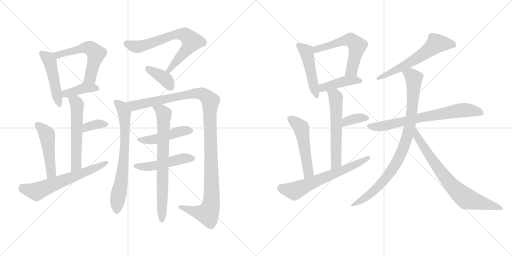
t = 0.00 s
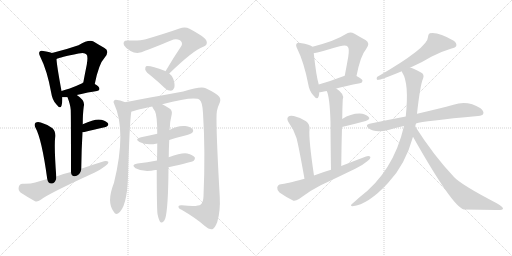
t = 3.63 s
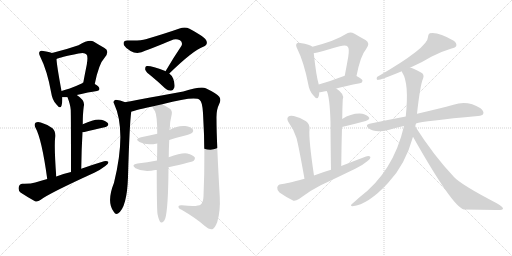
t = 7.25 s
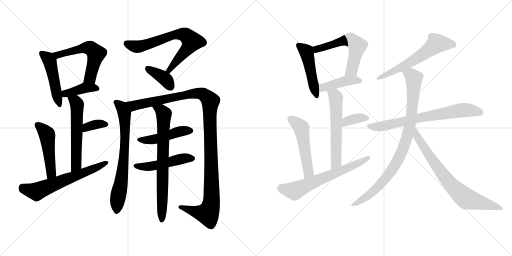
t = 10.88 s
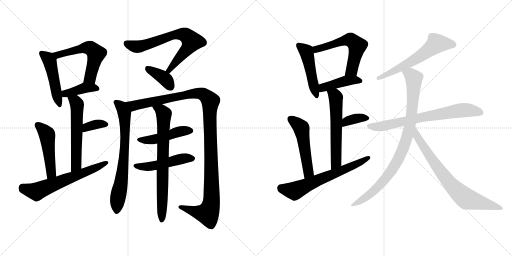
t = 14.51 s
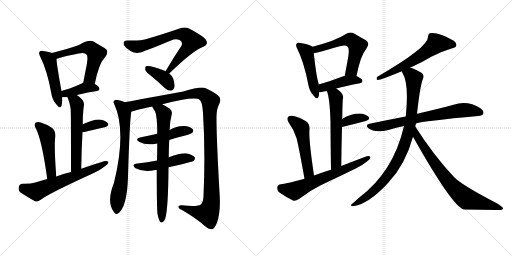
t = 18.13 s

The animated SVG that drew these frames (rendered in a browser with its animation timeline set to each time). Animation: 25 CSS @keyframes rules; one cycle of 18.13 s.

<svg version="1.1" viewBox="0 0 2048 1024" xmlns="http://www.w3.org/2000/svg">
  <g stroke="lightgray" stroke-dasharray="1,1" stroke-width="1" transform="scale(4, 4)">
    <line x1="0" y1="0" x2="256" y2="256"></line>
    <line x1="256" y1="0" x2="0" y2="256"></line>
    <line x1="128" y1="0" x2="128" y2="256"></line>
    <line x1="0" y1="128" x2="256" y2="128"></line>
    <line x1="256" y1="0" x2="512" y2="256"></line>
    <line x1="512" y1="0" x2="256" y2="256"></line>
    <line x1="384" y1="0" x2="384" y2="256"></line>
    <line x1="256" y1="128" x2="512" y2="128"></line>
  </g>
<g transform="scale(1, -1) translate(0, -850)">
   <style type="text/css">
    @keyframes keyframes0 {
      from {
       stroke: black;
       stroke-dashoffset: 478;
       stroke-width: 128;
       }
       61% {
       animation-timing-function: step-end;
       stroke: black;
       stroke-dashoffset: 0;
       stroke-width: 128;
       }
       to {
       stroke: black;
       stroke-width: 1024;
       }
       }
       #make-me-a-hanzi-animation-0 {
         animation: keyframes0 0.638997s both;
         animation-delay: 0.000000s;
         animation-timing-function: linear;
       }
    @keyframes keyframes1 {
      from {
       stroke: black;
       stroke-dashoffset: 559;
       stroke-width: 128;
       }
       65% {
       animation-timing-function: step-end;
       stroke: black;
       stroke-dashoffset: 0;
       stroke-width: 128;
       }
       to {
       stroke: black;
       stroke-width: 1024;
       }
       }
       #make-me-a-hanzi-animation-1 {
         animation: keyframes1 0.704915s both;
         animation-delay: 0.638997s;
         animation-timing-function: linear;
       }
    @keyframes keyframes2 {
      from {
       stroke: black;
       stroke-dashoffset: 398;
       stroke-width: 128;
       }
       56% {
       animation-timing-function: step-end;
       stroke: black;
       stroke-dashoffset: 0;
       stroke-width: 128;
       }
       to {
       stroke: black;
       stroke-width: 1024;
       }
       }
       #make-me-a-hanzi-animation-2 {
         animation: keyframes2 0.573893s both;
         animation-delay: 1.343913s;
         animation-timing-function: linear;
       }
    @keyframes keyframes3 {
      from {
       stroke: black;
       stroke-dashoffset: 561;
       stroke-width: 128;
       }
       65% {
       animation-timing-function: step-end;
       stroke: black;
       stroke-dashoffset: 0;
       stroke-width: 128;
       }
       to {
       stroke: black;
       stroke-width: 1024;
       }
       }
       #make-me-a-hanzi-animation-3 {
         animation: keyframes3 0.706543s both;
         animation-delay: 1.917806s;
         animation-timing-function: linear;
       }
    @keyframes keyframes4 {
      from {
       stroke: black;
       stroke-dashoffset: 353;
       stroke-width: 128;
       }
       53% {
       animation-timing-function: step-end;
       stroke: black;
       stroke-dashoffset: 0;
       stroke-width: 128;
       }
       to {
       stroke: black;
       stroke-width: 1024;
       }
       }
       #make-me-a-hanzi-animation-4 {
         animation: keyframes4 0.537272s both;
         animation-delay: 2.624349s;
         animation-timing-function: linear;
       }
    @keyframes keyframes5 {
      from {
       stroke: black;
       stroke-dashoffset: 483;
       stroke-width: 128;
       }
       61% {
       animation-timing-function: step-end;
       stroke: black;
       stroke-dashoffset: 0;
       stroke-width: 128;
       }
       to {
       stroke: black;
       stroke-width: 1024;
       }
       }
       #make-me-a-hanzi-animation-5 {
         animation: keyframes5 0.643066s both;
         animation-delay: 3.161621s;
         animation-timing-function: linear;
       }
    @keyframes keyframes6 {
      from {
       stroke: black;
       stroke-dashoffset: 619;
       stroke-width: 128;
       }
       67% {
       animation-timing-function: step-end;
       stroke: black;
       stroke-dashoffset: 0;
       stroke-width: 128;
       }
       to {
       stroke: black;
       stroke-width: 1024;
       }
       }
       #make-me-a-hanzi-animation-6 {
         animation: keyframes6 0.753743s both;
         animation-delay: 3.804688s;
         animation-timing-function: linear;
       }
    @keyframes keyframes7 {
      from {
       stroke: black;
       stroke-dashoffset: 693;
       stroke-width: 128;
       }
       69% {
       animation-timing-function: step-end;
       stroke: black;
       stroke-dashoffset: 0;
       stroke-width: 128;
       }
       to {
       stroke: black;
       stroke-width: 1024;
       }
       }
       #make-me-a-hanzi-animation-7 {
         animation: keyframes7 0.813965s both;
         animation-delay: 4.558431s;
         animation-timing-function: linear;
       }
    @keyframes keyframes8 {
      from {
       stroke: black;
       stroke-dashoffset: 377;
       stroke-width: 128;
       }
       55% {
       animation-timing-function: step-end;
       stroke: black;
       stroke-dashoffset: 0;
       stroke-width: 128;
       }
       to {
       stroke: black;
       stroke-width: 1024;
       }
       }
       #make-me-a-hanzi-animation-8 {
         animation: keyframes8 0.556803s both;
         animation-delay: 5.372396s;
         animation-timing-function: linear;
       }
    @keyframes keyframes9 {
      from {
       stroke: black;
       stroke-dashoffset: 707;
       stroke-width: 128;
       }
       70% {
       animation-timing-function: step-end;
       stroke: black;
       stroke-dashoffset: 0;
       stroke-width: 128;
       }
       to {
       stroke: black;
       stroke-width: 1024;
       }
       }
       #make-me-a-hanzi-animation-9 {
         animation: keyframes9 0.825358s both;
         animation-delay: 5.929199s;
         animation-timing-function: linear;
       }
    @keyframes keyframes10 {
      from {
       stroke: black;
       stroke-dashoffset: 1175;
       stroke-width: 128;
       }
       79% {
       animation-timing-function: step-end;
       stroke: black;
       stroke-dashoffset: 0;
       stroke-width: 128;
       }
       to {
       stroke: black;
       stroke-width: 1024;
       }
       }
       #make-me-a-hanzi-animation-10 {
         animation: keyframes10 1.206217s both;
         animation-delay: 6.754557s;
         animation-timing-function: linear;
       }
    @keyframes keyframes11 {
      from {
       stroke: black;
       stroke-dashoffset: 463;
       stroke-width: 128;
       }
       60% {
       animation-timing-function: step-end;
       stroke: black;
       stroke-dashoffset: 0;
       stroke-width: 128;
       }
       to {
       stroke: black;
       stroke-width: 1024;
       }
       }
       #make-me-a-hanzi-animation-11 {
         animation: keyframes11 0.626790s both;
         animation-delay: 7.960775s;
         animation-timing-function: linear;
       }
    @keyframes keyframes12 {
      from {
       stroke: black;
       stroke-dashoffset: 485;
       stroke-width: 128;
       }
       61% {
       animation-timing-function: step-end;
       stroke: black;
       stroke-dashoffset: 0;
       stroke-width: 128;
       }
       to {
       stroke: black;
       stroke-width: 1024;
       }
       }
       #make-me-a-hanzi-animation-12 {
         animation: keyframes12 0.644694s both;
         animation-delay: 8.587565s;
         animation-timing-function: linear;
       }
    @keyframes keyframes13 {
      from {
       stroke: black;
       stroke-dashoffset: 729;
       stroke-width: 128;
       }
       70% {
       animation-timing-function: step-end;
       stroke: black;
       stroke-dashoffset: 0;
       stroke-width: 128;
       }
       to {
       stroke: black;
       stroke-width: 1024;
       }
       }
       #make-me-a-hanzi-animation-13 {
         animation: keyframes13 0.843262s both;
         animation-delay: 9.232259s;
         animation-timing-function: linear;
       }
    @keyframes keyframes14 {
      from {
       stroke: black;
       stroke-dashoffset: 475;
       stroke-width: 128;
       }
       61% {
       animation-timing-function: step-end;
       stroke: black;
       stroke-dashoffset: 0;
       stroke-width: 128;
       }
       to {
       stroke: black;
       stroke-width: 1024;
       }
       }
       #make-me-a-hanzi-animation-14 {
         animation: keyframes14 0.636556s both;
         animation-delay: 10.075521s;
         animation-timing-function: linear;
       }
    @keyframes keyframes15 {
      from {
       stroke: black;
       stroke-dashoffset: 572;
       stroke-width: 128;
       }
       65% {
       animation-timing-function: step-end;
       stroke: black;
       stroke-dashoffset: 0;
       stroke-width: 128;
       }
       to {
       stroke: black;
       stroke-width: 1024;
       }
       }
       #make-me-a-hanzi-animation-15 {
         animation: keyframes15 0.715495s both;
         animation-delay: 10.712077s;
         animation-timing-function: linear;
       }
    @keyframes keyframes16 {
      from {
       stroke: black;
       stroke-dashoffset: 424;
       stroke-width: 128;
       }
       58% {
       animation-timing-function: step-end;
       stroke: black;
       stroke-dashoffset: 0;
       stroke-width: 128;
       }
       to {
       stroke: black;
       stroke-width: 1024;
       }
       }
       #make-me-a-hanzi-animation-16 {
         animation: keyframes16 0.595052s both;
         animation-delay: 11.427572s;
         animation-timing-function: linear;
       }
    @keyframes keyframes17 {
      from {
       stroke: black;
       stroke-dashoffset: 580;
       stroke-width: 128;
       }
       65% {
       animation-timing-function: step-end;
       stroke: black;
       stroke-dashoffset: 0;
       stroke-width: 128;
       }
       to {
       stroke: black;
       stroke-width: 1024;
       }
       }
       #make-me-a-hanzi-animation-17 {
         animation: keyframes17 0.722005s both;
         animation-delay: 12.022624s;
         animation-timing-function: linear;
       }
    @keyframes keyframes18 {
      from {
       stroke: black;
       stroke-dashoffset: 359;
       stroke-width: 128;
       }
       54% {
       animation-timing-function: step-end;
       stroke: black;
       stroke-dashoffset: 0;
       stroke-width: 128;
       }
       to {
       stroke: black;
       stroke-width: 1024;
       }
       }
       #make-me-a-hanzi-animation-18 {
         animation: keyframes18 0.542155s both;
         animation-delay: 12.744629s;
         animation-timing-function: linear;
       }
    @keyframes keyframes19 {
      from {
       stroke: black;
       stroke-dashoffset: 510;
       stroke-width: 128;
       }
       62% {
       animation-timing-function: step-end;
       stroke: black;
       stroke-dashoffset: 0;
       stroke-width: 128;
       }
       to {
       stroke: black;
       stroke-width: 1024;
       }
       }
       #make-me-a-hanzi-animation-19 {
         animation: keyframes19 0.665039s both;
         animation-delay: 13.286784s;
         animation-timing-function: linear;
       }
    @keyframes keyframes20 {
      from {
       stroke: black;
       stroke-dashoffset: 637;
       stroke-width: 128;
       }
       67% {
       animation-timing-function: step-end;
       stroke: black;
       stroke-dashoffset: 0;
       stroke-width: 128;
       }
       to {
       stroke: black;
       stroke-width: 1024;
       }
       }
       #make-me-a-hanzi-animation-20 {
         animation: keyframes20 0.768392s both;
         animation-delay: 13.951823s;
         animation-timing-function: linear;
       }
    @keyframes keyframes21 {
      from {
       stroke: black;
       stroke-dashoffset: 600;
       stroke-width: 128;
       }
       66% {
       animation-timing-function: step-end;
       stroke: black;
       stroke-dashoffset: 0;
       stroke-width: 128;
       }
       to {
       stroke: black;
       stroke-width: 1024;
       }
       }
       #make-me-a-hanzi-animation-21 {
         animation: keyframes21 0.738281s both;
         animation-delay: 14.720215s;
         animation-timing-function: linear;
       }
    @keyframes keyframes22 {
      from {
       stroke: black;
       stroke-dashoffset: 710;
       stroke-width: 128;
       }
       70% {
       animation-timing-function: step-end;
       stroke: black;
       stroke-dashoffset: 0;
       stroke-width: 128;
       }
       to {
       stroke: black;
       stroke-width: 1024;
       }
       }
       #make-me-a-hanzi-animation-22 {
         animation: keyframes22 0.827799s both;
         animation-delay: 15.458496s;
         animation-timing-function: linear;
       }
    @keyframes keyframes23 {
      from {
       stroke: black;
       stroke-dashoffset: 897;
       stroke-width: 128;
       }
       74% {
       animation-timing-function: step-end;
       stroke: black;
       stroke-dashoffset: 0;
       stroke-width: 128;
       }
       to {
       stroke: black;
       stroke-width: 1024;
       }
       }
       #make-me-a-hanzi-animation-23 {
         animation: keyframes23 0.979980s both;
         animation-delay: 16.286296s;
         animation-timing-function: linear;
       }
    @keyframes keyframes24 {
      from {
       stroke: black;
       stroke-dashoffset: 755;
       stroke-width: 128;
       }
       71% {
       animation-timing-function: step-end;
       stroke: black;
       stroke-dashoffset: 0;
       stroke-width: 128;
       }
       to {
       stroke: black;
       stroke-width: 1024;
       }
       }
       #make-me-a-hanzi-animation-24 {
         animation: keyframes24 0.864421s both;
         animation-delay: 17.266276s;
         animation-timing-function: linear;
       }
</style>
<path d="M 208 638 Q 198 642 173 646 Q 163 649 159 644 Q 153 638 161 623 Q 189 568 205 478 Q 209 450 225 433 Q 241 412 246 427 Q 250 440 249 461 L 246 486 Q 227 589 226 614 C 225 633 225 633 208 638 Z" fill="lightgray"></path> 
<path d="M 379 514 Q 395 595 419 620 Q 440 645 418 658 Q 400 668 374 684 Q 356 694 314 669 Q 262 651 208 638 C 179 631 198 603 226 614 Q 239 621 314 636 Q 339 642 346 632 Q 353 626 347 591 Q 340 557 333 519 C 328 490 373 485 379 514 Z" fill="lightgray"></path> 
<path d="M 307 470 Q 355 482 388 486 Q 398 489 398 494 Q 398 504 379 514 C 353 529 353 529 333 519 Q 329 518 329 517 Q 301 504 279 496 Q 261 492 246 486 C 218 475 219 461 249 461 Q 256 461 270 461 L 307 470 Z" fill="lightgray"></path> 
<path d="M 325 175 Q 326 254 330 321 L 331 353 Q 331 395 335 424 Q 342 448 307 470 C 282 487 260 489 270 461 Q 282 430 283 410 Q 284 383 284 162 C 284 132 325 145 325 175 Z" fill="lightgray"></path> 
<path d="M 330 321 Q 331 321 334 321 Q 383 334 419 341 Q 440 348 430 359 Q 418 371 394 372 Q 373 372 331 353 C 304 341 300 321 330 321 Z" fill="lightgray"></path> 
<path d="M 225 144 Q 216 264 221 305 Q 222 326 210 337 Q 188 353 163 360 Q 150 364 142 359 Q 135 352 142 339 Q 167 294 189 134 C 193 104 227 114 225 144 Z" fill="lightgray"></path> 
<path d="M 189 134 Q 164 128 141 120 Q 122 114 90 115 Q 77 114 75 102 Q 72 89 82 80 Q 106 64 140 45 Q 150 41 163 51 Q 193 75 377 159 Q 402 171 420 185 Q 433 192 434 202 Q 428 208 416 205 Q 373 192 325 175 L 284 162 Q 253 155 225 144 L 189 134 Z" fill="lightgray"></path> 
<path d="M 677 556 Q 773 649 813 663 Q 832 670 826 686 Q 822 701 758 735 Q 740 744 718 736 Q 664 717 583 693 Q 562 686 511 688 Q 489 689 496 669 Q 503 657 522 646 Q 550 630 583 648 Q 602 655 694 692 Q 707 696 720 689 Q 732 680 726 667 Q 695 621 662 565 C 647 539 655 535 677 556 Z" fill="lightgray"></path> 
<path d="M 662 565 Q 662 566 661 566 Q 598 590 584 585 Q 580 581 581 571 Q 584 561 606 545 Q 633 523 660 497 Q 672 487 684 487 Q 693 488 697 499 Q 701 511 693 535 Q 689 547 677 556 C 673 559 673 559 662 565 Z" fill="lightgray"></path> 
<path d="M 501 441 Q 479 451 463 451 Q 450 447 456 436 Q 507 327 456 119 Q 425 41 455 3 Q 462 -10 472 -4 Q 508 20 512 142 Q 518 355 525 403 C 528 430 528 430 501 441 Z" fill="lightgray"></path> 
<path d="M 649 433 Q 781 467 799 450 Q 809 444 812 398 Q 822 242 814 65 Q 813 40 803 32 Q 791 22 727 29 Q 712 30 714 21 Q 715 15 728 10 Q 786 -24 818 -53 Q 837 -69 849 -67 Q 859 -64 869 -38 Q 882 4 879 63 Q 866 291 866 375 Q 865 411 876 432 Q 886 451 877 463 Q 867 476 823 497 Q 804 506 733 484 Q 520 445 501 441 C 472 435 496 395 525 403 Q 528 406 609 424 L 649 433 Z" fill="lightgray"></path> 
<path d="M 677 290 Q 707 300 741 308 Q 765 315 769 319 Q 776 326 771 333 Q 764 342 741 346 Q 711 349 678 330 L 629 315 Q 599 308 564 301 Q 536 294 558 282 Q 585 267 629 276 L 677 290 Z" fill="lightgray"></path> 
<path d="M 674 181 Q 767 202 775 207 Q 782 214 779 221 Q 772 230 749 236 Q 727 240 675 221 L 628 208 Q 589 201 550 196 Q 522 192 542 177 Q 576 159 621 170 Q 622 171 627 170 L 674 181 Z" fill="lightgray"></path> 
<path d="M 630 -6 Q 634 -27 639 -35 Q 643 -42 650 -39 Q 657 -36 661 -24 Q 673 16 674 181 L 675 221 Q 675 252 677 290 L 678 330 Q 678 333 679 336 Q 679 361 687 393 Q 690 408 678 416 Q 660 428 649 433 C 623 447 595 450 609 424 Q 609 421 620 405 Q 629 387 629 315 L 629 276 Q 629 245 628 208 L 627 170 Q 627 16 630 -6 Z" fill="lightgray"></path> 
<path d="M 1250 663 Q 1241 672 1201 678 Q 1191 681 1187 676 Q 1181 670 1189 655 Q 1216 601 1233 513 Q 1237 486 1253 469 Q 1269 448 1274 463 Q 1277 470 1277 481 L 1275 512 Q 1265 545 1255 637 C 1252 661 1252 661 1250 663 Z" fill="lightgray"></path> 
<path d="M 1426 546 Q 1442 628 1464 653 Q 1483 678 1462 690 Q 1443 700 1418 715 Q 1399 725 1382 713 Q 1345 688 1250 663 C 1221 655 1226 631 1255 637 Q 1264 638 1359 665 Q 1384 672 1391 663 Q 1398 657 1393 623 Q 1387 589 1379 547 C 1373 518 1420 517 1426 546 Z" fill="lightgray"></path> 
<path d="M 1345 496 Q 1382 506 1440 517 Q 1450 518 1450 527 Q 1450 534 1426 546 L 1379 547 Q 1378 547 1376 546 Q 1321 525 1275 512 C 1246 504 1247 478 1277 481 Q 1281 481 1307 486 L 1345 496 Z" fill="lightgray"></path> 
<path d="M 1365 186 Q 1366 271 1368 342 L 1369 374 Q 1369 413 1371 452 Q 1380 473 1345 496 C 1321 513 1297 514 1307 486 Q 1319 462 1322 362 Q 1322 296 1324 171 C 1324 141 1365 156 1365 186 Z" fill="lightgray"></path> 
<path d="M 1368 342 Q 1422 355 1463 366 Q 1484 373 1474 383 Q 1462 395 1438 396 Q 1402 396 1369 374 C 1344 358 1339 335 1368 342 Z" fill="lightgray"></path> 
<path d="M 1256 148 Q 1234 295 1238 333 Q 1239 355 1224 365 Q 1202 380 1175 386 Q 1160 390 1153 383 Q 1146 377 1153 363 Q 1175 332 1186 298 Q 1195 264 1218 135 C 1223 105 1260 118 1256 148 Z" fill="lightgray"></path> 
<path d="M 1218 135 Q 1142 114 1124 113 Q 1111 112 1109 100 Q 1108 87 1118 80 Q 1140 64 1174 47 Q 1184 46 1196 54 Q 1238 87 1283 109 Q 1353 142 1423 176 Q 1450 189 1469 205 Q 1482 212 1482 222 Q 1476 228 1464 224 Q 1416 206 1365 186 L 1324 171 Q 1290 161 1256 148 L 1218 135 Z" fill="lightgray"></path> 
<path d="M 1640 579 Q 1688 600 1725 623 Q 1768 645 1806 656 Q 1822 659 1825 666 Q 1828 678 1815 687 Q 1752 724 1719 717 Q 1712 713 1712 702 Q 1713 660 1508 542 Q 1504 532 1510 530 Q 1525 530 1607 565 L 1640 579 Z" fill="lightgray"></path> 
<path d="M 1664 356 Q 1692 366 1912 386 Q 1930 387 1933 395 Q 1937 405 1922 417 Q 1870 450 1814 431 Q 1759 416 1677 397 Q 1673 397 1668 395 L 1623 384 Q 1554 371 1478 355 Q 1459 351 1474 337 Q 1501 316 1557 331 Q 1584 340 1616 346 L 1664 356 Z" fill="lightgray"></path> 
<path d="M 1661 344 Q 1662 351 1664 356 L 1668 395 Q 1681 512 1692 535 Q 1699 553 1684 560 Q 1651 579 1640 579 C 1611 588 1594 592 1607 565 Q 1607 564 1609 560 Q 1637 517 1623 384 L 1616 346 Q 1574 163 1437 60 Q 1424 48 1410 36 Q 1398 26 1410 25 Q 1473 32 1552 118 Q 1621 190 1652 303 L 1661 344 Z" fill="lightgray"></path> 
<path d="M 1652 303 Q 1811 21 1856 12 Q 1925 12 1986 10 Q 2011 9 2012 15 Q 2013 22 1987 37 Q 1843 112 1816 142 Q 1734 229 1661 344 C 1645 369 1637 329 1652 303 Z" fill="lightgray"></path> 
      <clipPath id="make-me-a-hanzi-clip-0">
      <path d="M 208 638 Q 198 642 173 646 Q 163 649 159 644 Q 153 638 161 623 Q 189 568 205 478 Q 209 450 225 433 Q 241 412 246 427 Q 250 440 249 461 L 246 486 Q 227 589 226 614 C 225 633 225 633 208 638 Z" fill="lightgray"></path>
      </clipPath>
      <path clip-path="url(#make-me-a-hanzi-clip-0)" d="M 167 637 L 199 605 L 236 432 " fill="none" id="make-me-a-hanzi-animation-0" stroke-dasharray="350 700" stroke-linecap="round"></path>

      <clipPath id="make-me-a-hanzi-clip-1">
      <path d="M 379 514 Q 395 595 419 620 Q 440 645 418 658 Q 400 668 374 684 Q 356 694 314 669 Q 262 651 208 638 C 179 631 198 603 226 614 Q 239 621 314 636 Q 339 642 346 632 Q 353 626 347 591 Q 340 557 333 519 C 328 490 373 485 379 514 Z" fill="lightgray"></path>
      </clipPath>
      <path clip-path="url(#make-me-a-hanzi-clip-1)" d="M 217 635 L 230 630 L 245 633 L 332 659 L 365 655 L 384 636 L 383 626 L 363 548 L 341 525 " fill="none" id="make-me-a-hanzi-animation-1" stroke-dasharray="431 862" stroke-linecap="round"></path>

      <clipPath id="make-me-a-hanzi-clip-2">
      <path d="M 307 470 Q 355 482 388 486 Q 398 489 398 494 Q 398 504 379 514 C 353 529 353 529 333 519 Q 329 518 329 517 Q 301 504 279 496 Q 261 492 246 486 C 218 475 219 461 249 461 Q 256 461 270 461 L 307 470 Z" fill="lightgray"></path>
      </clipPath>
      <path clip-path="url(#make-me-a-hanzi-clip-2)" d="M 253 468 L 263 476 L 339 498 L 389 496 " fill="none" id="make-me-a-hanzi-animation-2" stroke-dasharray="270 540" stroke-linecap="round"></path>

      <clipPath id="make-me-a-hanzi-clip-3">
      <path d="M 325 175 Q 326 254 330 321 L 331 353 Q 331 395 335 424 Q 342 448 307 470 C 282 487 260 489 270 461 Q 282 430 283 410 Q 284 383 284 162 C 284 132 325 145 325 175 Z" fill="lightgray"></path>
      </clipPath>
      <path clip-path="url(#make-me-a-hanzi-clip-3)" d="M 278 455 L 302 443 L 308 432 L 305 190 L 287 175 " fill="none" id="make-me-a-hanzi-animation-3" stroke-dasharray="433 866" stroke-linecap="round"></path>

      <clipPath id="make-me-a-hanzi-clip-4">
      <path d="M 330 321 Q 331 321 334 321 Q 383 334 419 341 Q 440 348 430 359 Q 418 371 394 372 Q 373 372 331 353 C 304 341 300 321 330 321 Z" fill="lightgray"></path>
      </clipPath>
      <path clip-path="url(#make-me-a-hanzi-clip-4)" d="M 332 326 L 360 347 L 391 354 L 421 352 " fill="none" id="make-me-a-hanzi-animation-4" stroke-dasharray="225 450" stroke-linecap="round"></path>

      <clipPath id="make-me-a-hanzi-clip-5">
      <path d="M 225 144 Q 216 264 221 305 Q 222 326 210 337 Q 188 353 163 360 Q 150 364 142 359 Q 135 352 142 339 Q 167 294 189 134 C 193 104 227 114 225 144 Z" fill="lightgray"></path>
      </clipPath>
      <path clip-path="url(#make-me-a-hanzi-clip-5)" d="M 149 351 L 188 310 L 205 159 L 192 146 " fill="none" id="make-me-a-hanzi-animation-5" stroke-dasharray="355 710" stroke-linecap="round"></path>

      <clipPath id="make-me-a-hanzi-clip-6">
      <path d="M 189 134 Q 164 128 141 120 Q 122 114 90 115 Q 77 114 75 102 Q 72 89 82 80 Q 106 64 140 45 Q 150 41 163 51 Q 193 75 377 159 Q 402 171 420 185 Q 433 192 434 202 Q 428 208 416 205 Q 373 192 325 175 L 284 162 Q 253 155 225 144 L 189 134 Z" fill="lightgray"></path>
      </clipPath>
      <path clip-path="url(#make-me-a-hanzi-clip-6)" d="M 90 100 L 123 87 L 151 86 L 428 199 " fill="none" id="make-me-a-hanzi-animation-6" stroke-dasharray="491 982" stroke-linecap="round"></path>

      <clipPath id="make-me-a-hanzi-clip-7">
      <path d="M 677 556 Q 773 649 813 663 Q 832 670 826 686 Q 822 701 758 735 Q 740 744 718 736 Q 664 717 583 693 Q 562 686 511 688 Q 489 689 496 669 Q 503 657 522 646 Q 550 630 583 648 Q 602 655 694 692 Q 707 696 720 689 Q 732 680 726 667 Q 695 621 662 565 C 647 539 655 535 677 556 Z" fill="lightgray"></path>
      </clipPath>
      <path clip-path="url(#make-me-a-hanzi-clip-7)" d="M 506 676 L 546 663 L 566 665 L 691 710 L 743 709 L 767 684 L 754 661 L 683 580 L 680 569 L 670 570 " fill="none" id="make-me-a-hanzi-animation-7" stroke-dasharray="565 1130" stroke-linecap="round"></path>

      <clipPath id="make-me-a-hanzi-clip-8">
      <path d="M 662 565 Q 662 566 661 566 Q 598 590 584 585 Q 580 581 581 571 Q 584 561 606 545 Q 633 523 660 497 Q 672 487 684 487 Q 693 488 697 499 Q 701 511 693 535 Q 689 547 677 556 C 673 559 673 559 662 565 Z" fill="lightgray"></path>
      </clipPath>
      <path clip-path="url(#make-me-a-hanzi-clip-8)" d="M 589 577 L 663 532 L 682 503 " fill="none" id="make-me-a-hanzi-animation-8" stroke-dasharray="249 498" stroke-linecap="round"></path>

      <clipPath id="make-me-a-hanzi-clip-9">
      <path d="M 501 441 Q 479 451 463 451 Q 450 447 456 436 Q 507 327 456 119 Q 425 41 455 3 Q 462 -10 472 -4 Q 508 20 512 142 Q 518 355 525 403 C 528 430 528 430 501 441 Z" fill="lightgray"></path>
      </clipPath>
      <path clip-path="url(#make-me-a-hanzi-clip-9)" d="M 463 442 L 477 433 L 493 409 L 500 356 L 493 179 L 466 6 " fill="none" id="make-me-a-hanzi-animation-9" stroke-dasharray="579 1158" stroke-linecap="round"></path>

      <clipPath id="make-me-a-hanzi-clip-10">
      <path d="M 649 433 Q 781 467 799 450 Q 809 444 812 398 Q 822 242 814 65 Q 813 40 803 32 Q 791 22 727 29 Q 712 30 714 21 Q 715 15 728 10 Q 786 -24 818 -53 Q 837 -69 849 -67 Q 859 -64 869 -38 Q 882 4 879 63 Q 866 291 866 375 Q 865 411 876 432 Q 886 451 877 463 Q 867 476 823 497 Q 804 506 733 484 Q 520 445 501 441 C 472 435 496 395 525 403 Q 528 406 609 424 L 649 433 Z" fill="lightgray"></path>
      </clipPath>
      <path clip-path="url(#make-me-a-hanzi-clip-10)" d="M 508 436 L 537 427 L 647 452 L 658 450 L 670 458 L 683 456 L 695 463 L 786 477 L 812 473 L 842 445 L 839 377 L 847 116 L 843 25 L 830 -4 L 778 4 L 722 22 " fill="none" id="make-me-a-hanzi-animation-10" stroke-dasharray="1047 2094" stroke-linecap="round"></path>

      <clipPath id="make-me-a-hanzi-clip-11">
      <path d="M 677 290 Q 707 300 741 308 Q 765 315 769 319 Q 776 326 771 333 Q 764 342 741 346 Q 711 349 678 330 L 629 315 Q 599 308 564 301 Q 536 294 558 282 Q 585 267 629 276 L 677 290 Z" fill="lightgray"></path>
      </clipPath>
      <path clip-path="url(#make-me-a-hanzi-clip-11)" d="M 559 292 L 615 293 L 725 326 L 761 327 " fill="none" id="make-me-a-hanzi-animation-11" stroke-dasharray="335 670" stroke-linecap="round"></path>

      <clipPath id="make-me-a-hanzi-clip-12">
      <path d="M 674 181 Q 767 202 775 207 Q 782 214 779 221 Q 772 230 749 236 Q 727 240 675 221 L 628 208 Q 589 201 550 196 Q 522 192 542 177 Q 576 159 621 170 Q 622 171 627 170 L 674 181 Z" fill="lightgray"></path>
      </clipPath>
      <path clip-path="url(#make-me-a-hanzi-clip-12)" d="M 544 187 L 580 182 L 723 214 L 769 216 " fill="none" id="make-me-a-hanzi-animation-12" stroke-dasharray="357 714" stroke-linecap="round"></path>

      <clipPath id="make-me-a-hanzi-clip-13">
      <path d="M 630 -6 Q 634 -27 639 -35 Q 643 -42 650 -39 Q 657 -36 661 -24 Q 673 16 674 181 L 675 221 Q 675 252 677 290 L 678 330 Q 678 333 679 336 Q 679 361 687 393 Q 690 408 678 416 Q 660 428 649 433 C 623 447 595 450 609 424 Q 609 421 620 405 Q 629 387 629 315 L 629 276 Q 629 245 628 208 L 627 170 Q 627 16 630 -6 Z" fill="lightgray"></path>
      </clipPath>
      <path clip-path="url(#make-me-a-hanzi-clip-13)" d="M 616 423 L 649 404 L 656 392 L 647 -29 " fill="none" id="make-me-a-hanzi-animation-13" stroke-dasharray="601 1202" stroke-linecap="round"></path>

      <clipPath id="make-me-a-hanzi-clip-14">
      <path d="M 1250 663 Q 1241 672 1201 678 Q 1191 681 1187 676 Q 1181 670 1189 655 Q 1216 601 1233 513 Q 1237 486 1253 469 Q 1269 448 1274 463 Q 1277 470 1277 481 L 1275 512 Q 1265 545 1255 637 C 1252 661 1252 661 1250 663 Z" fill="lightgray"></path>
      </clipPath>
      <path clip-path="url(#make-me-a-hanzi-clip-14)" d="M 1195 669 L 1225 644 L 1264 468 " fill="none" id="make-me-a-hanzi-animation-14" stroke-dasharray="347 694" stroke-linecap="round"></path>

      <clipPath id="make-me-a-hanzi-clip-15">
      <path d="M 1426 546 Q 1442 628 1464 653 Q 1483 678 1462 690 Q 1443 700 1418 715 Q 1399 725 1382 713 Q 1345 688 1250 663 C 1221 655 1226 631 1255 637 Q 1264 638 1359 665 Q 1384 672 1391 663 Q 1398 657 1393 623 Q 1387 589 1379 547 C 1373 518 1420 517 1426 546 Z" fill="lightgray"></path>
      </clipPath>
      <path clip-path="url(#make-me-a-hanzi-clip-15)" d="M 1256 644 L 1283 659 L 1343 673 L 1364 684 L 1390 690 L 1409 687 L 1429 667 L 1428 658 L 1407 570 L 1387 554 " fill="none" id="make-me-a-hanzi-animation-15" stroke-dasharray="444 888" stroke-linecap="round"></path>

      <clipPath id="make-me-a-hanzi-clip-16">
      <path d="M 1345 496 Q 1382 506 1440 517 Q 1450 518 1450 527 Q 1450 534 1426 546 L 1379 547 Q 1378 547 1376 546 Q 1321 525 1275 512 C 1246 504 1247 478 1277 481 Q 1281 481 1307 486 L 1345 496 Z" fill="lightgray"></path>
      </clipPath>
      <path clip-path="url(#make-me-a-hanzi-clip-16)" d="M 1281 489 L 1300 502 L 1375 525 L 1418 530 L 1441 526 " fill="none" id="make-me-a-hanzi-animation-16" stroke-dasharray="296 592" stroke-linecap="round"></path>

      <clipPath id="make-me-a-hanzi-clip-17">
      <path d="M 1365 186 Q 1366 271 1368 342 L 1369 374 Q 1369 413 1371 452 Q 1380 473 1345 496 C 1321 513 1297 514 1307 486 Q 1319 462 1322 362 Q 1322 296 1324 171 C 1324 141 1365 156 1365 186 Z" fill="lightgray"></path>
      </clipPath>
      <path clip-path="url(#make-me-a-hanzi-clip-17)" d="M 1314 485 L 1340 467 L 1345 430 L 1345 211 L 1340 192 L 1328 181 " fill="none" id="make-me-a-hanzi-animation-17" stroke-dasharray="452 904" stroke-linecap="round"></path>

      <clipPath id="make-me-a-hanzi-clip-18">
      <path d="M 1368 342 Q 1422 355 1463 366 Q 1484 373 1474 383 Q 1462 395 1438 396 Q 1402 396 1369 374 C 1344 358 1339 335 1368 342 Z" fill="lightgray"></path>
      </clipPath>
      <path clip-path="url(#make-me-a-hanzi-clip-18)" d="M 1375 347 L 1380 358 L 1397 369 L 1432 378 L 1466 376 " fill="none" id="make-me-a-hanzi-animation-18" stroke-dasharray="231 462" stroke-linecap="round"></path>

      <clipPath id="make-me-a-hanzi-clip-19">
      <path d="M 1256 148 Q 1234 295 1238 333 Q 1239 355 1224 365 Q 1202 380 1175 386 Q 1160 390 1153 383 Q 1146 377 1153 363 Q 1175 332 1186 298 Q 1195 264 1218 135 C 1223 105 1260 118 1256 148 Z" fill="lightgray"></path>
      </clipPath>
      <path clip-path="url(#make-me-a-hanzi-clip-19)" d="M 1163 374 L 1206 337 L 1234 162 L 1221 147 " fill="none" id="make-me-a-hanzi-animation-19" stroke-dasharray="382 764" stroke-linecap="round"></path>

      <clipPath id="make-me-a-hanzi-clip-20">
      <path d="M 1218 135 Q 1142 114 1124 113 Q 1111 112 1109 100 Q 1108 87 1118 80 Q 1140 64 1174 47 Q 1184 46 1196 54 Q 1238 87 1283 109 Q 1353 142 1423 176 Q 1450 189 1469 205 Q 1482 212 1482 222 Q 1476 228 1464 224 Q 1416 206 1365 186 L 1324 171 Q 1290 161 1256 148 L 1218 135 Z" fill="lightgray"></path>
      </clipPath>
      <path clip-path="url(#make-me-a-hanzi-clip-20)" d="M 1124 98 L 1178 87 L 1476 219 " fill="none" id="make-me-a-hanzi-animation-20" stroke-dasharray="509 1018" stroke-linecap="round"></path>

      <clipPath id="make-me-a-hanzi-clip-21">
      <path d="M 1640 579 Q 1688 600 1725 623 Q 1768 645 1806 656 Q 1822 659 1825 666 Q 1828 678 1815 687 Q 1752 724 1719 717 Q 1712 713 1712 702 Q 1713 660 1508 542 Q 1504 532 1510 530 Q 1525 530 1607 565 L 1640 579 Z" fill="lightgray"></path>
      </clipPath>
      <path clip-path="url(#make-me-a-hanzi-clip-21)" d="M 1814 671 L 1745 675 L 1654 608 L 1591 573 L 1546 556 L 1539 547 L 1521 546 L 1512 537 " fill="none" id="make-me-a-hanzi-animation-21" stroke-dasharray="472 944" stroke-linecap="round"></path>

      <clipPath id="make-me-a-hanzi-clip-22">
      <path d="M 1664 356 Q 1692 366 1912 386 Q 1930 387 1933 395 Q 1937 405 1922 417 Q 1870 450 1814 431 Q 1759 416 1677 397 Q 1673 397 1668 395 L 1623 384 Q 1554 371 1478 355 Q 1459 351 1474 337 Q 1501 316 1557 331 Q 1584 340 1616 346 L 1664 356 Z" fill="lightgray"></path>
      </clipPath>
      <path clip-path="url(#make-me-a-hanzi-clip-22)" d="M 1476 346 L 1544 347 L 1690 382 L 1829 407 L 1878 409 L 1923 400 " fill="none" id="make-me-a-hanzi-animation-22" stroke-dasharray="582 1164" stroke-linecap="round"></path>

      <clipPath id="make-me-a-hanzi-clip-23">
      <path d="M 1661 344 Q 1662 351 1664 356 L 1668 395 Q 1681 512 1692 535 Q 1699 553 1684 560 Q 1651 579 1640 579 C 1611 588 1594 592 1607 565 Q 1607 564 1609 560 Q 1637 517 1623 384 L 1616 346 Q 1574 163 1437 60 Q 1424 48 1410 36 Q 1398 26 1410 25 Q 1473 32 1552 118 Q 1621 190 1652 303 L 1661 344 Z" fill="lightgray"></path>
      </clipPath>
      <path clip-path="url(#make-me-a-hanzi-clip-23)" d="M 1614 565 L 1642 551 L 1655 534 L 1645 378 L 1619 271 L 1589 205 L 1532 123 L 1469 64 L 1415 31 " fill="none" id="make-me-a-hanzi-animation-23" stroke-dasharray="769 1538" stroke-linecap="round"></path>

      <clipPath id="make-me-a-hanzi-clip-24">
      <path d="M 1652 303 Q 1811 21 1856 12 Q 1925 12 1986 10 Q 2011 9 2012 15 Q 2013 22 1987 37 Q 1843 112 1816 142 Q 1734 229 1661 344 C 1645 369 1637 329 1652 303 Z" fill="lightgray"></path>
      </clipPath>
      <path clip-path="url(#make-me-a-hanzi-clip-24)" d="M 1664 336 L 1670 297 L 1684 275 L 1775 146 L 1836 79 L 1866 55 L 2007 16 " fill="none" id="make-me-a-hanzi-animation-24" stroke-dasharray="627 1254" stroke-linecap="round"></path>

</g>
</svg>
